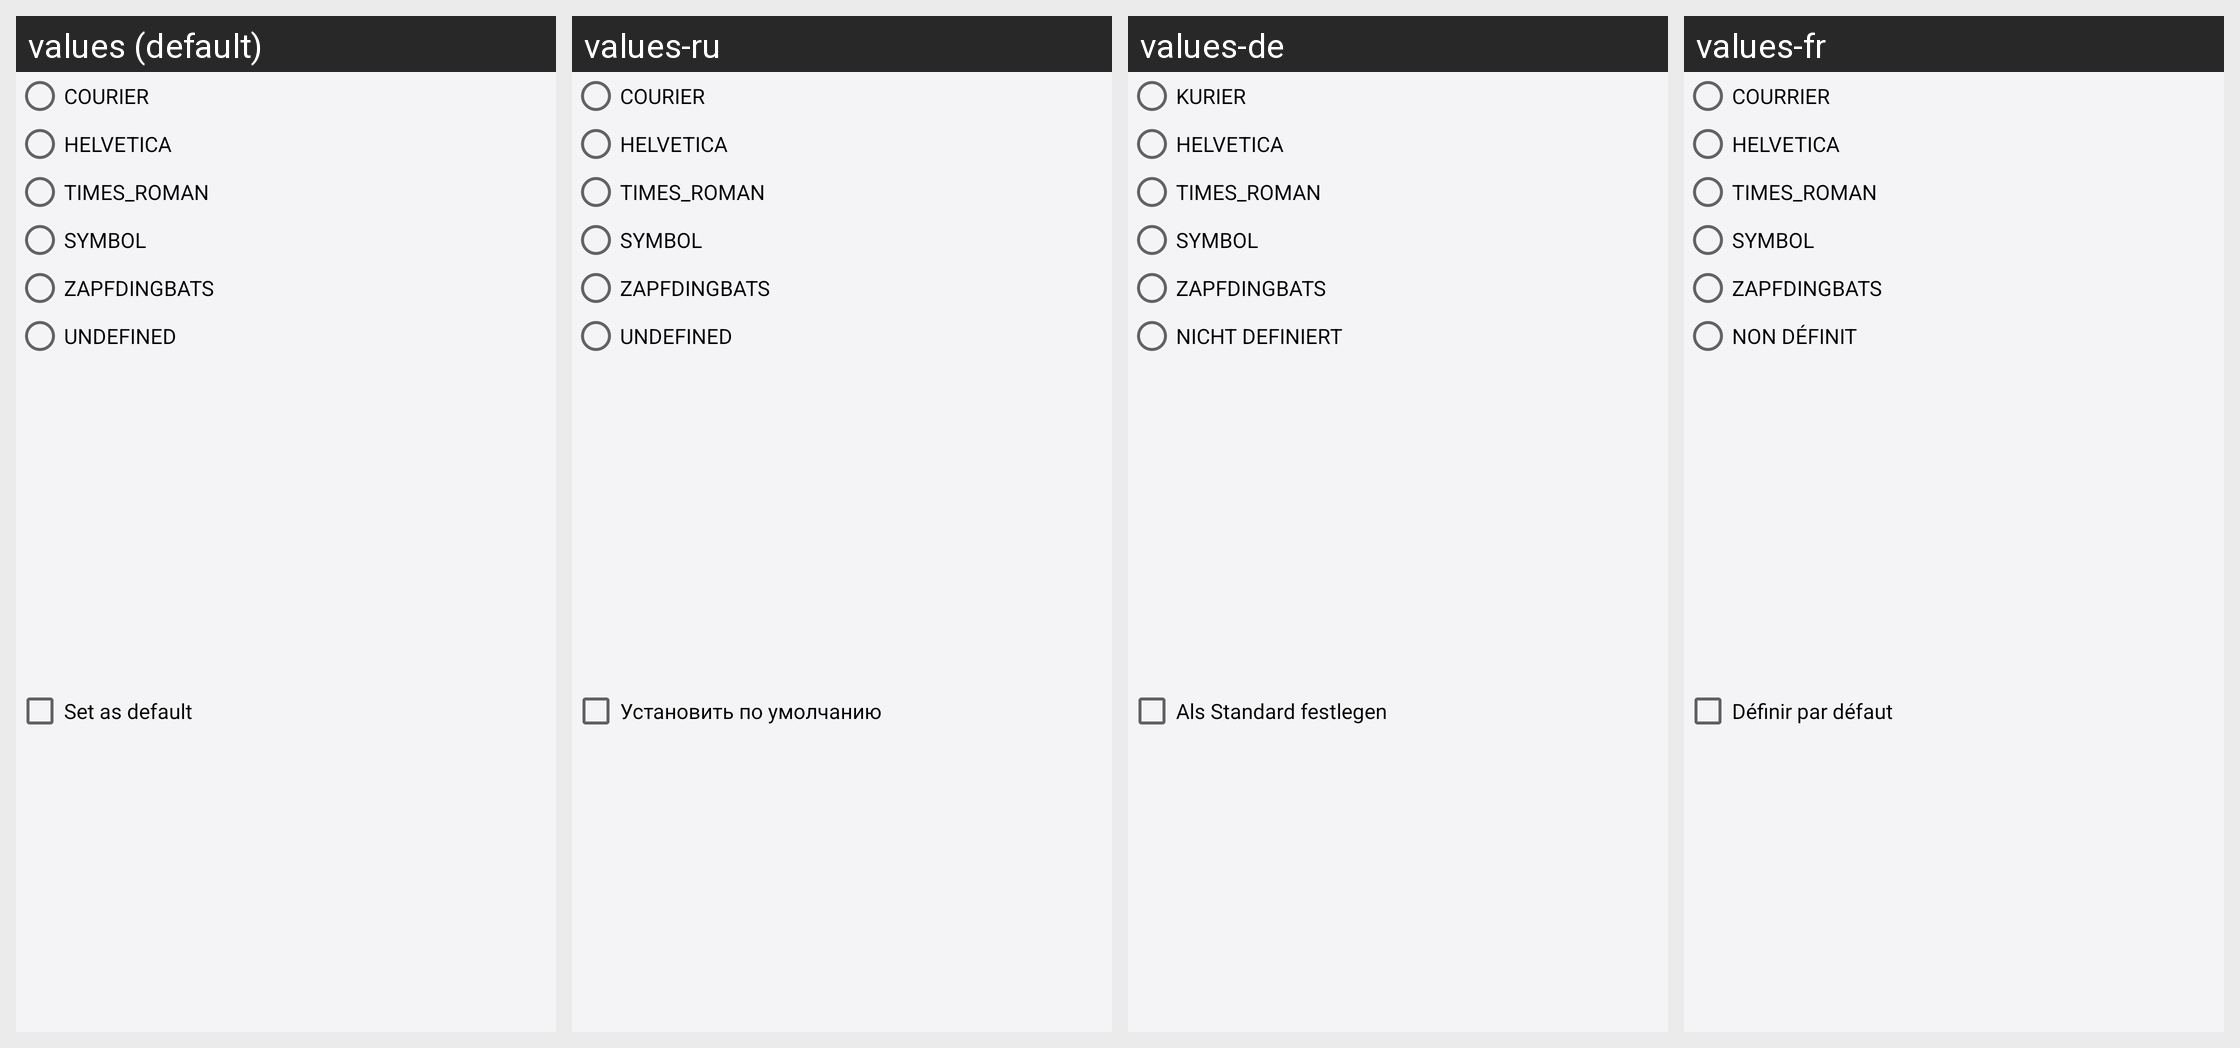

This grid shows one Android layout under several languages. Give, for every string resource on the screen, its name, the default text and each shown locale's text.
Android screen res/layout/dialog_font_family.xml rendered under 4 locales, left to right: values (default), values-ru, values-de, values-fr. Device: Nexus 5 (rendered at 1080×1920; each locale shown at half size, 540×960, under a caption strip naming it); theme AppThemeWhite.
Other locales in the repository, not shown: values-es, values-ja.
Strings drawn on this screen, with the default value and each locale's value (text and hints the layout hard-codes, and strings that could not be matched under every locale, appear in the picture but are not listed):

courier
  values: COURIER
  values-ru: COURIER
  values-de: KURIER
  values-fr: COURRIER

helvetica
  values: HELVETICA
  values-ru: HELVETICA
  values-de: HELVETICA
  values-fr: HELVETICA

times_roman
  values: TIMES_ROMAN
  values-ru: TIMES_ROMAN
  values-de: TIMES_ROMAN
  values-fr: TIMES_ROMAN

symbol
  values: SYMBOL
  values-ru: SYMBOL
  values-de: SYMBOL
  values-fr: SYMBOL

zapfdingbats
  values: ZAPFDINGBATS
  values-ru: ZAPFDINGBATS
  values-de: ZAPFDINGBATS
  values-fr: ZAPFDINGBATS

undefined
  values: UNDEFINED
  values-ru: UNDEFINED
  values-de: NICHT DEFINIERT
  values-fr: NON DÉFINIT

set_as_default
  values: Set as default
  values-ru: Установить по умолчанию
  values-de: Als Standard festlegen
  values-fr: Définir par défaut
